Labelled photos from "images", an image-classification folder in Maria-120904/Lane-Detection. The possible labels are: intersection, left curve, no visible path, right curve, straight.

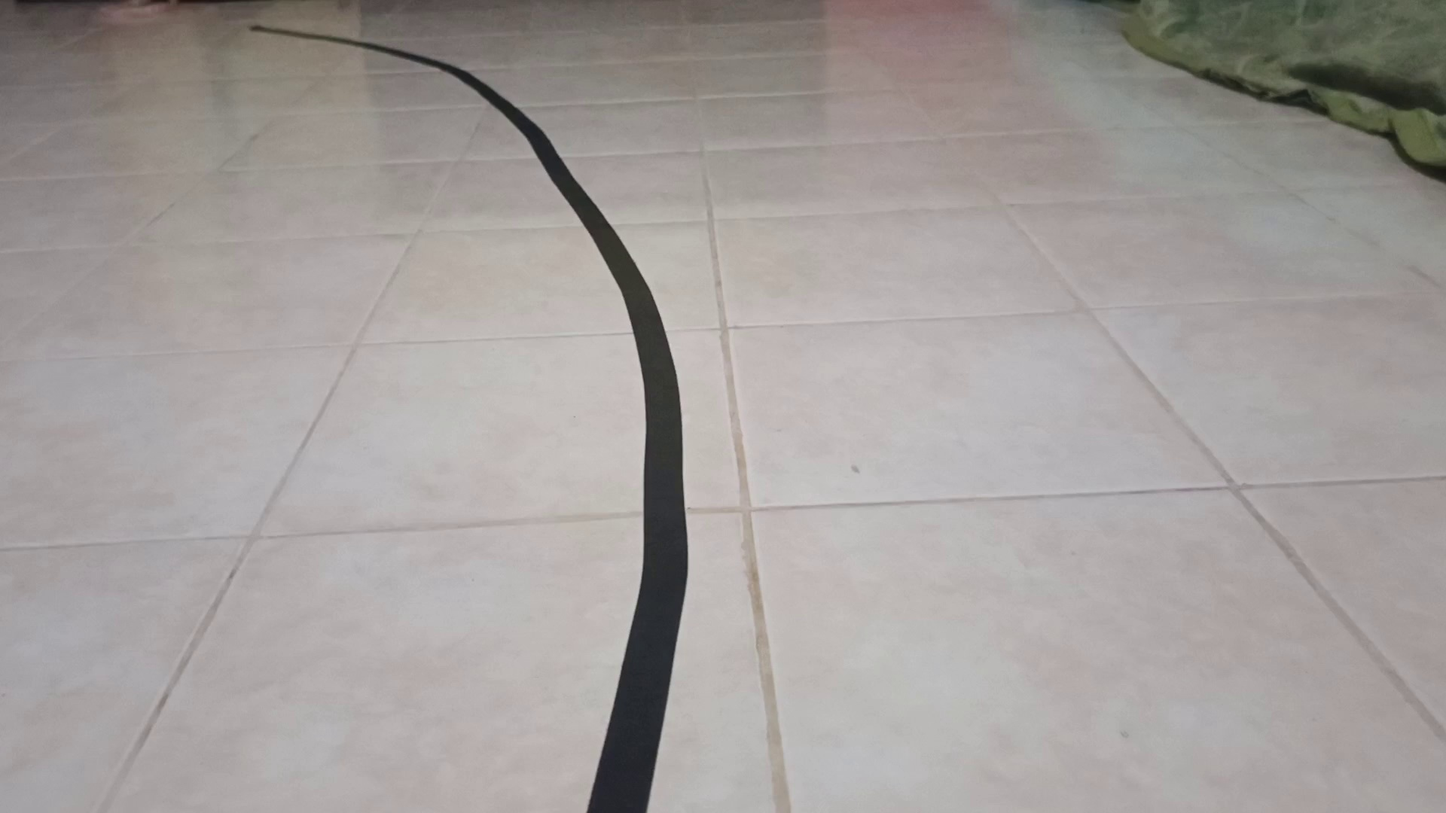
Label: left curve

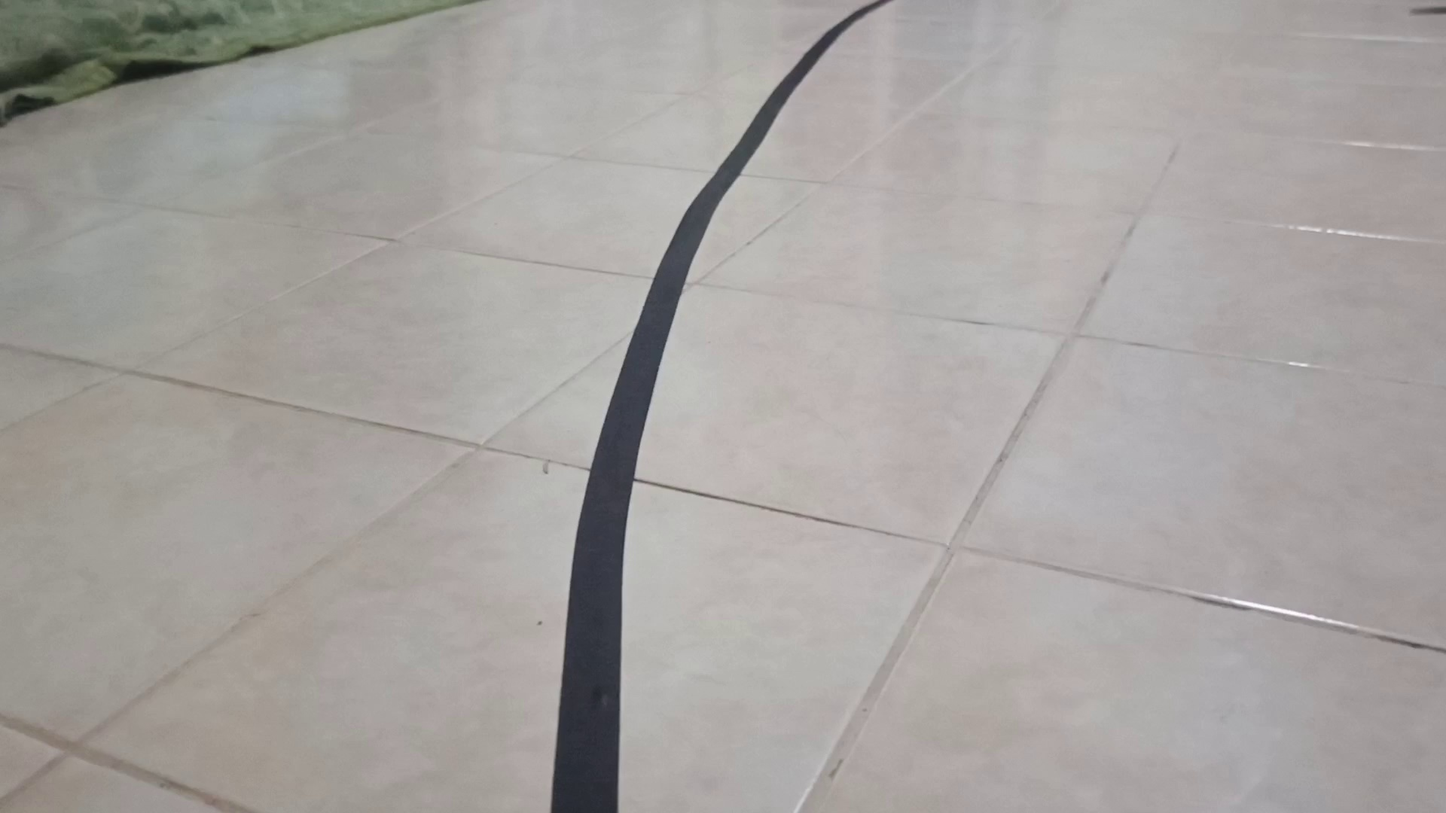
Label: right curve

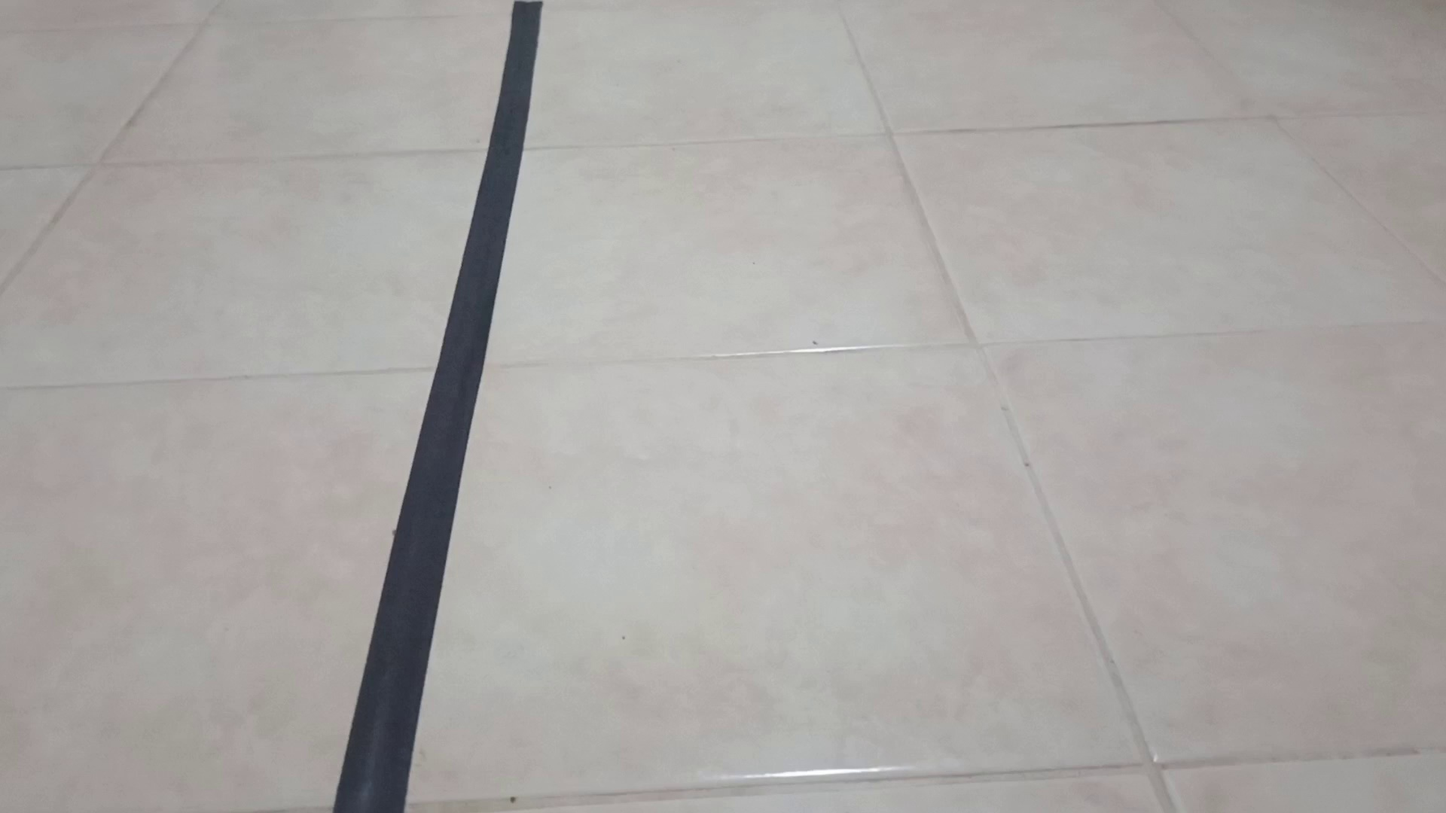
Label: straight

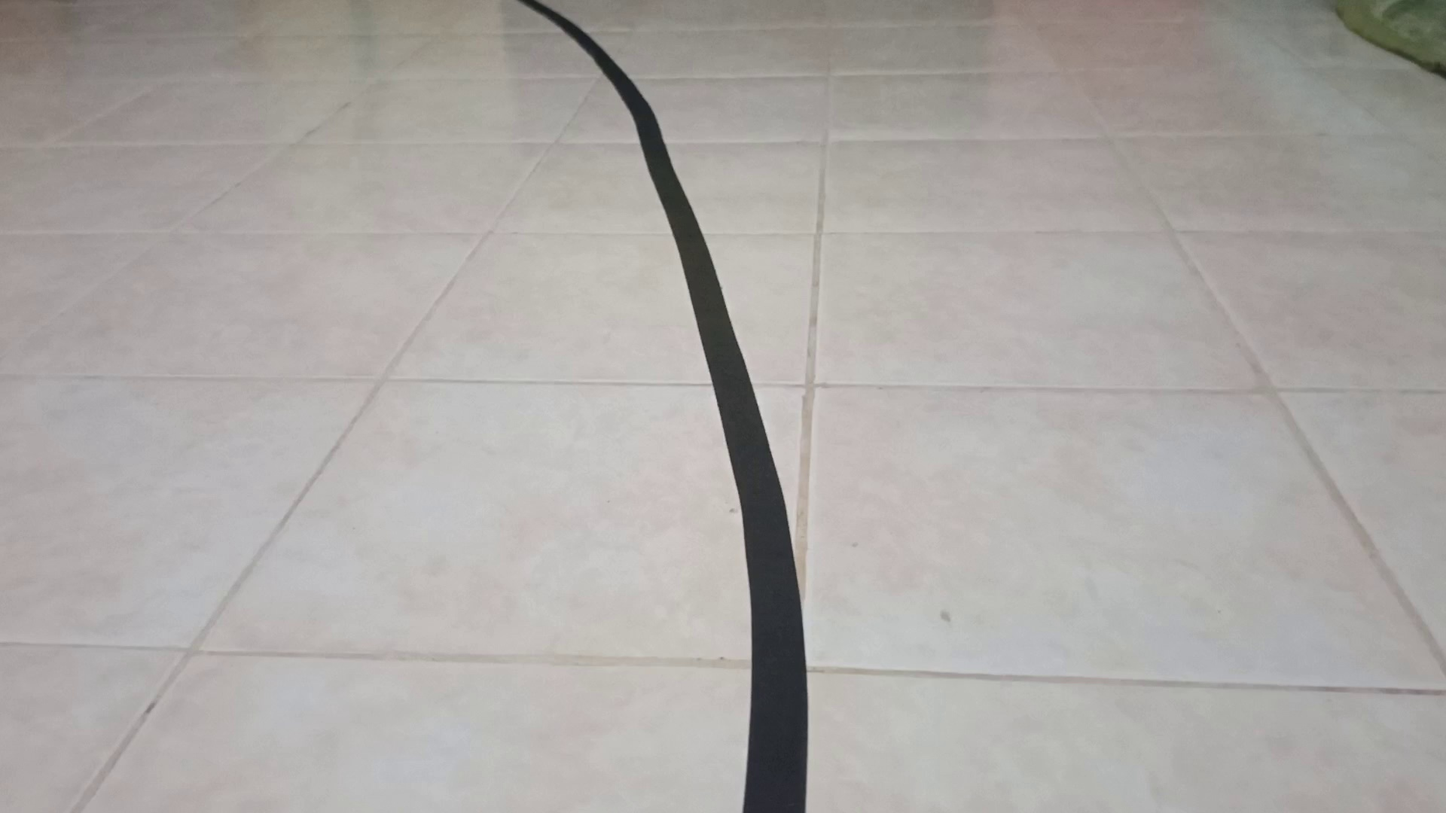
Label: left curve

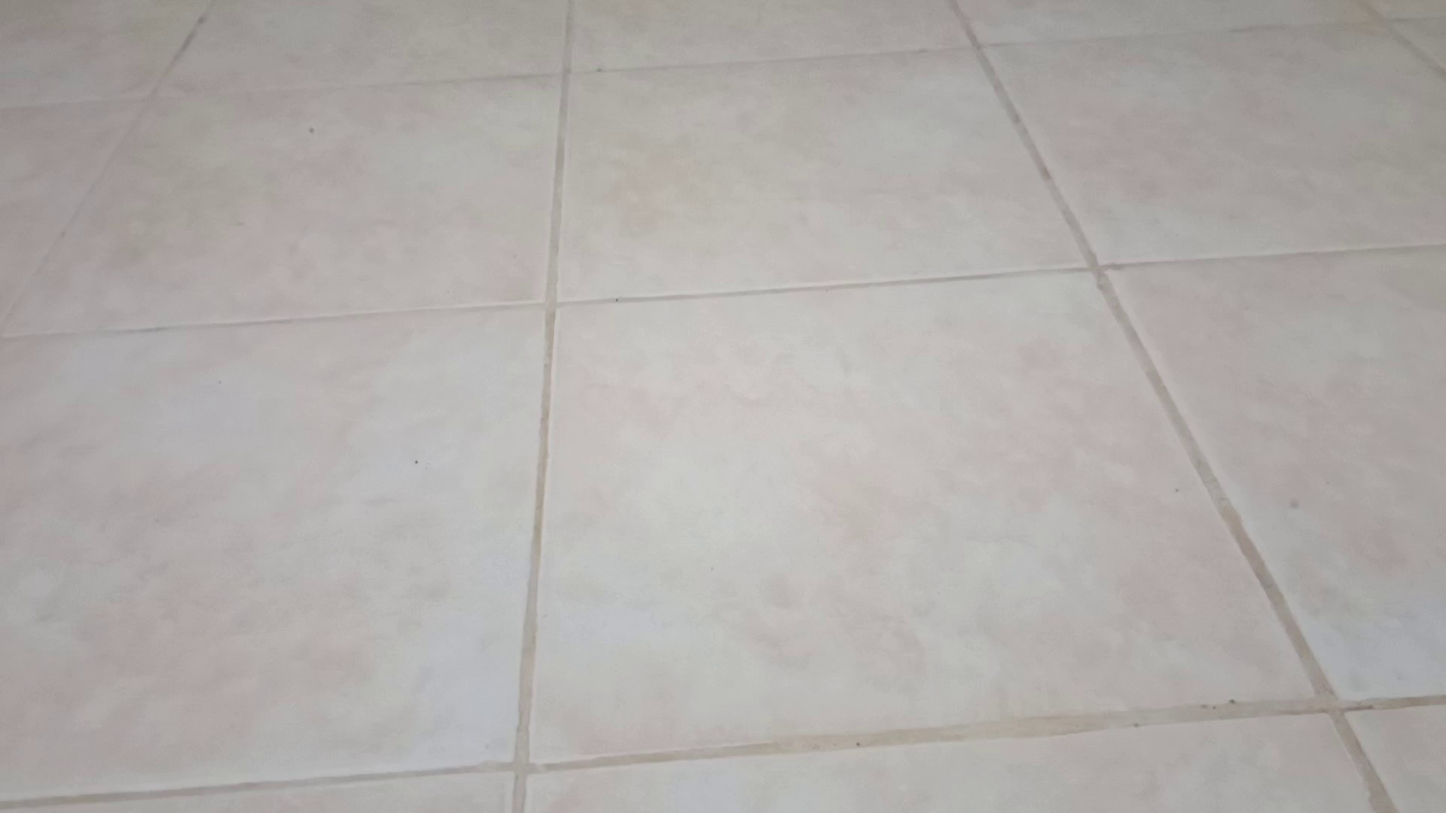
Label: no visible path

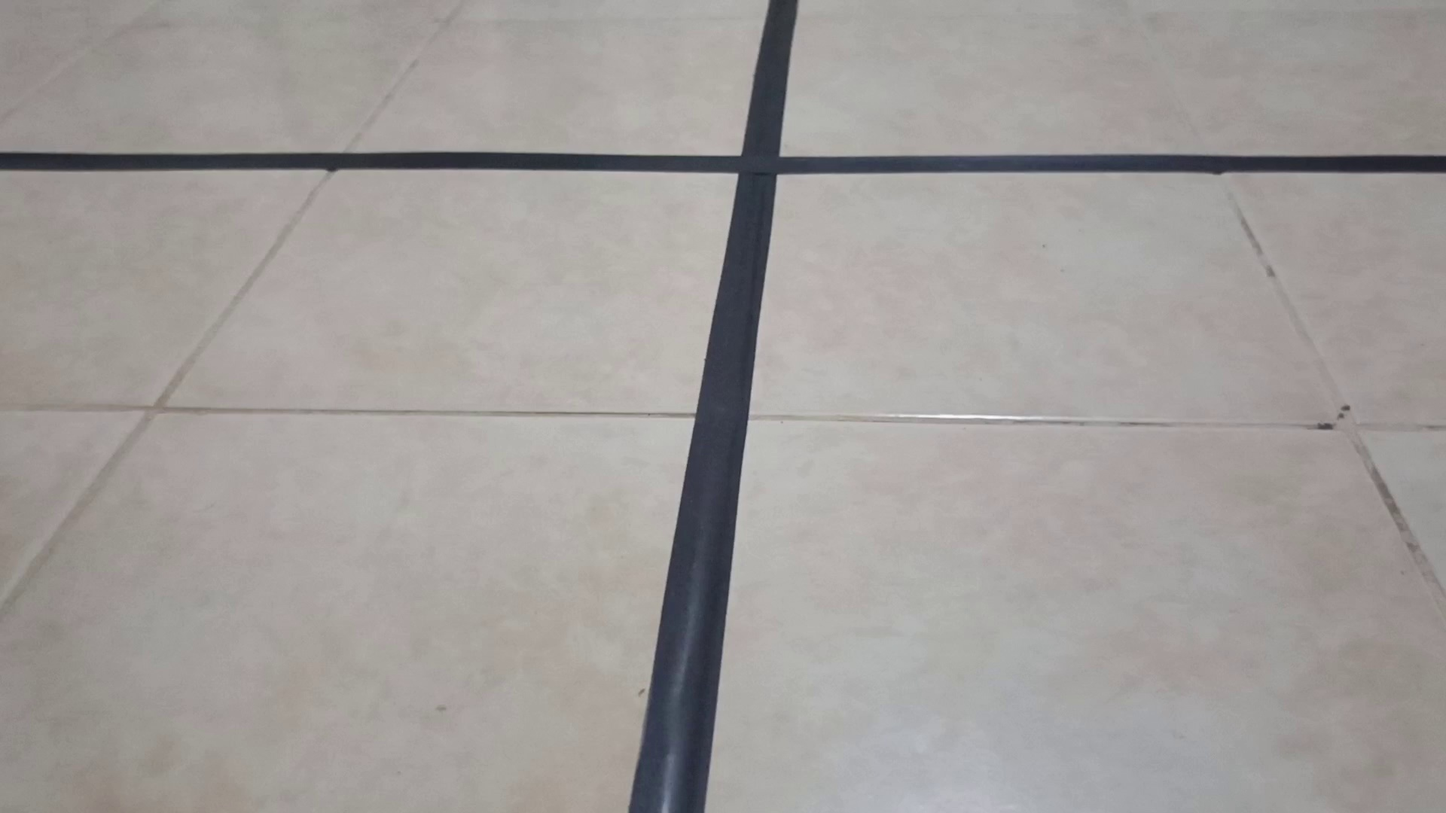
Label: intersection
